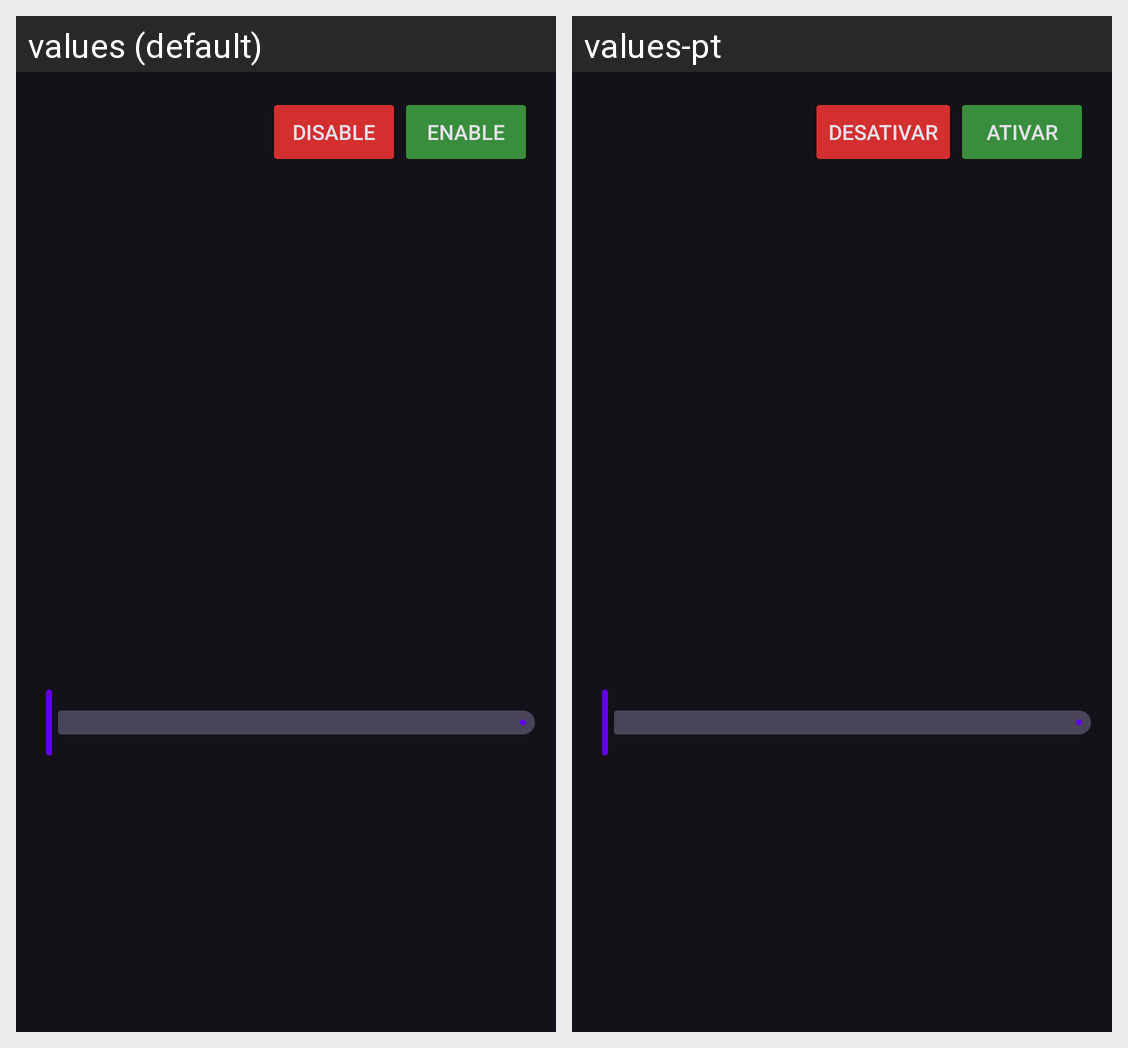

Strings drawn on this Android screen and how each of the app's shown locales translates them:
Android screen res/layout/activity_main.xml rendered under 2 locales, left to right: values (default), values-pt. Device: Nexus 5 (rendered at 1080×1920; each locale shown at half size, 540×960, under a caption strip naming it); theme Theme.SbDimmer.
Strings drawn on this screen, with the default value and each locale's value (text and hints the layout hard-codes, and strings that could not be matched under every locale, appear in the picture but are not listed):

disable
  values: Disable
  values-pt: Desativar

enable
  values: Enable
  values-pt: Ativar
